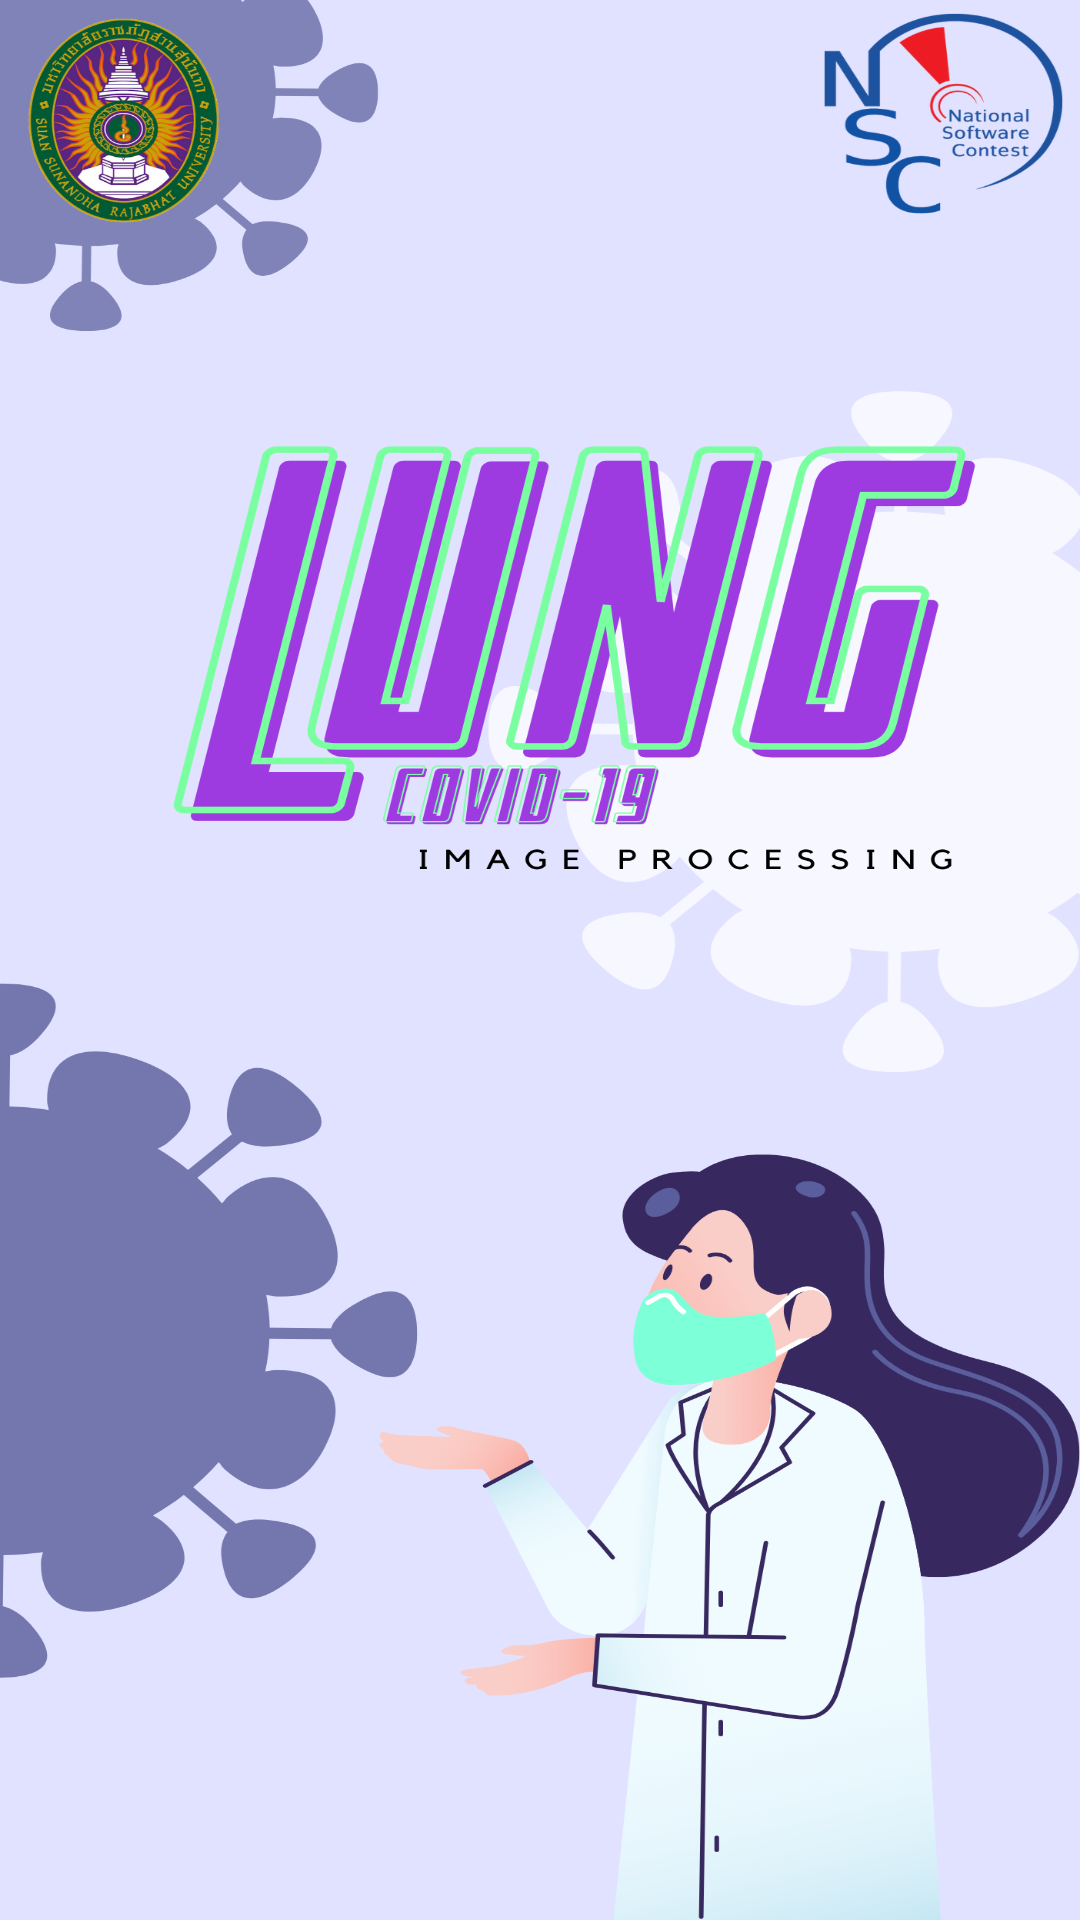

Layout XML and referenced resources for this Android screen:
<!-- AndroidManifest.xml: application theme Theme.LungCOVID19API24 -->
<!-- res/layout/activity_home.xml -->
<?xml version="1.0" encoding="utf-8"?>
<androidx.constraintlayout.widget.ConstraintLayout xmlns:android="http://schemas.android.com/apk/res/android"
    xmlns:app="http://schemas.android.com/apk/res-auto"
    xmlns:tools="http://schemas.android.com/tools"
    android:layout_width="match_parent"
    android:layout_height="match_parent"
    android:background="@drawable/bghome"
    tools:context=".HomeActivity">

</androidx.constraintlayout.widget.ConstraintLayout>
<!-- resources referenced by this layout -->
<resources>
  <!-- drawable bghome: png bitmap (drawable-v24, 522001 bytes) -->
  <style name="Theme.LungCOVID19API24" parent="Theme.MaterialComponents.DayNight.DarkActionBar">
          
          <item name="colorPrimary">@color/purple_500</item>
          <item name="colorPrimaryVariant">@color/purple_700</item>
          <item name="colorOnPrimary">@color/white</item>
          
          <item name="colorSecondary">@color/teal_200</item>
          <item name="colorSecondaryVariant">@color/teal_700</item>
          <item name="colorOnSecondary">@color/black</item>
          
          <item name="android:statusBarColor" tools:targetApi="l">?attr/colorPrimaryVariant</item>
          
          <item name="fontFamily">@font/notosansthai</item>
      </style>
  <!-- not gathered from this repository: default colours our renderer supplied (Android Studio template values) -->
  <color name="purple_500">#FF6200EE</color>
  <color name="purple_700">#FF3700B3</color>
  <color name="teal_200">#FF03DAC5</color>
  <color name="teal_700">#FF018786</color>
  <color name="black">#FF000000</color>
  <color name="white">#FFFFFFFF</color>
</resources>
